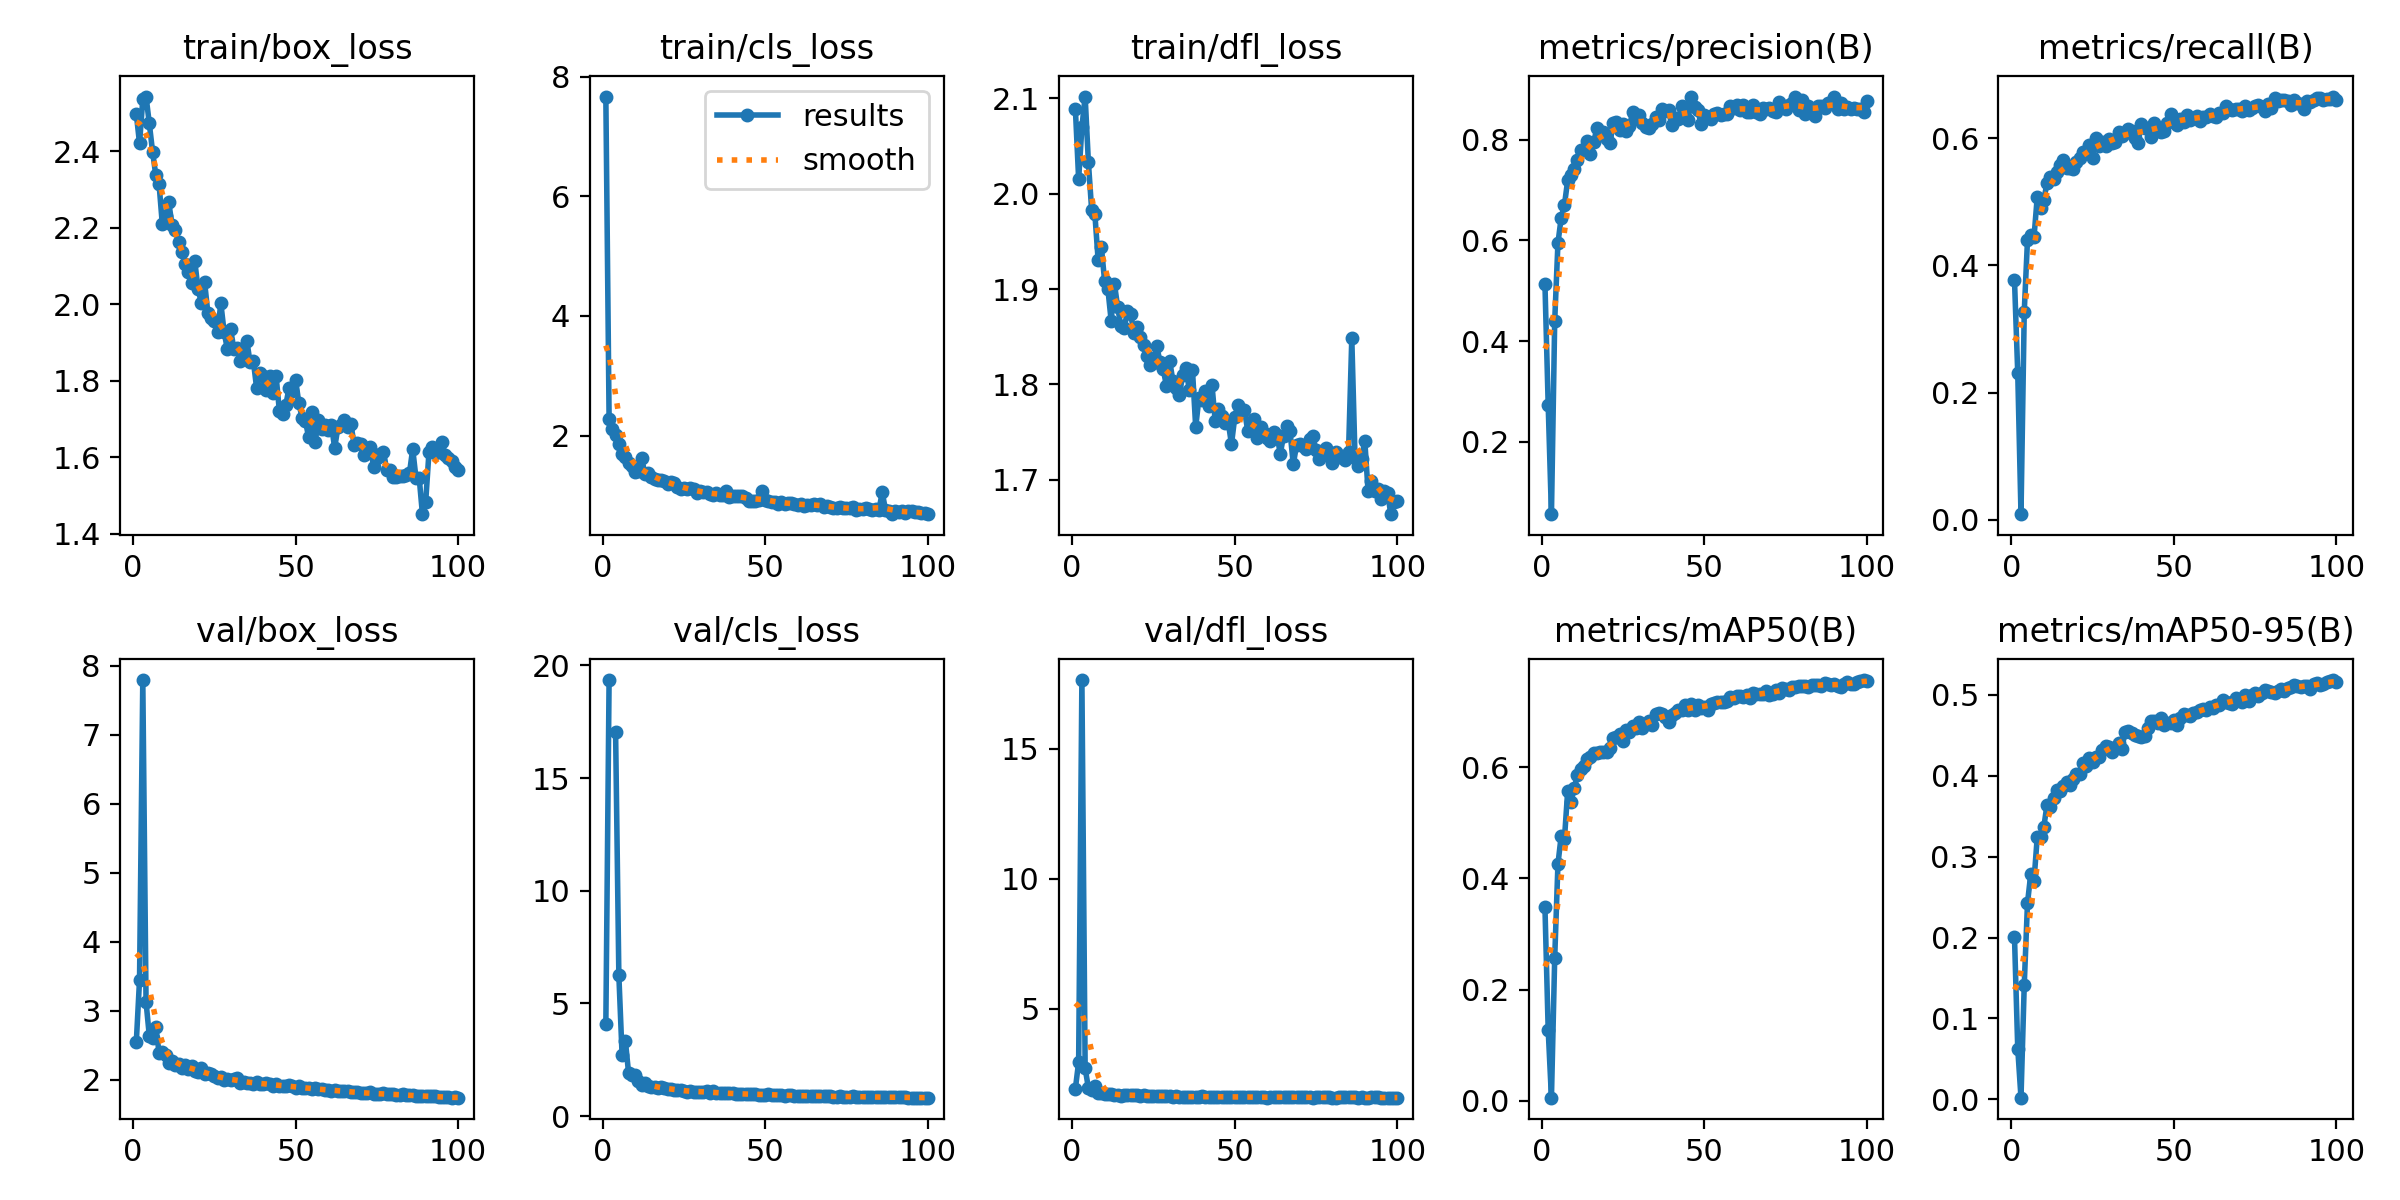

Values plotted in this chart, from the file beside it:
epoch, train/box_loss, train/cls_loss, train/dfl_loss, metrics/precision(B), metrics/recall(B), metrics/mAP50(B), metrics/mAP50-95(B), val/box_loss, val/cls_loss, val/dfl_loss, lr/pg0, lr/pg1, lr/pg2
1, 2.498, 7.668, 2.088, 0.5137, 0.377, 0.3486, 0.2003, 2.538, 4.068, 1.925, 0.0002314, 0.0002314, 0.0002314
2, 2.421, 2.285, 2.015, 0.2728, 0.231, 0.1274, 0.06288, 3.444, 19.35, 2.946, 0.0004647, 0.0004647, 0.0004647
3, 2.537, 2.103, 2.07, 0.05573, 0.00866, 0.00558, 0.00211, 7.79, inf, 17.63, 0.0006934, 0.0006934, 0.0006934
4, 2.544, 2.008, 2.102, 0.4395, 0.3273, 0.2563, 0.1416, 3.125, 17.02, 2.704, 0.0006928, 0.0006928, 0.0006928
5, 2.474, 1.855, 2.033, 0.5949, 0.44, 0.4258, 0.2427, 2.634, 6.253, 1.95, 0.0006857, 0.0006857, 0.0006857
6, 2.4, 1.689, 1.983, 0.6453, 0.4479, 0.4766, 0.2783, 2.601, 2.697, 1.882, 0.0006787, 0.0006787, 0.0006787
7, 2.338, 1.639, 1.978, 0.6705, 0.4445, 0.471, 0.2702, 2.757, 3.354, 2.04, 0.0006716, 0.0006716, 0.0006716
8, 2.315, 1.548, 1.93, 0.72, 0.5078, 0.5578, 0.3243, 2.392, 1.906, 1.739, 0.0006645, 0.0006645, 0.0006645
9, 2.21, 1.484, 1.944, 0.7294, 0.4908, 0.5377, 0.3238, 2.393, 1.823, 1.766, 0.0006574, 0.0006574, 0.0006574
10, 2.23, 1.397, 1.908, 0.7422, 0.5033, 0.5617, 0.3361, 2.358, 1.819, 1.732, 0.0006504, 0.0006504, 0.0006504
11, 2.267, 1.403, 1.9, 0.7604, 0.5292, 0.5858, 0.3643, 2.242, 1.573, 1.701, 0.0006433, 0.0006433, 0.0006433
12, 2.207, 1.624, 1.867, 0.7808, 0.5393, 0.5973, 0.3618, 2.275, 1.36, 1.724, 0.0006362, 0.0006362, 0.0006362
13, 2.195, 1.364, 1.906, 0.7798, 0.5363, 0.6016, 0.3731, 2.208, 1.468, 1.685, 0.0006292, 0.0006292, 0.0006292
14, 2.163, 1.373, 1.881, 0.7971, 0.5466, 0.6144, 0.3829, 2.226, 1.324, 1.68, 0.0006221, 0.0006221, 0.0006221
15, 2.138, 1.299, 1.861, 0.7723, 0.5575, 0.6174, 0.3816, 2.17, 1.295, 1.657, 0.000615, 0.000615, 0.000615
16, 2.106, 1.273, 1.859, 0.796, 0.5654, 0.6259, 0.3871, 2.209, 1.302, 1.695, 0.000608, 0.000608, 0.000608
17, 2.086, 1.259, 1.877, 0.824, 0.5537, 0.6254, 0.3921, 2.158, 1.234, 1.662, 0.0006009, 0.0006009, 0.0006009
18, 2.055, 1.26, 1.874, 0.8097, 0.5535, 0.6273, 0.3886, 2.19, 1.288, 1.671, 0.0005938, 0.0005938, 0.0005938
19, 2.112, 1.246, 1.854, 0.8162, 0.5511, 0.6271, 0.396, 2.127, 1.265, 1.667, 0.0005868, 0.0005868, 0.0005868
20, 2.039, 1.198, 1.861, 0.8013, 0.5625, 0.6272, 0.4023, 2.112, 1.224, 1.665, 0.0005797, 0.0005797, 0.0005797
21, 2.004, 1.215, 1.849, 0.7932, 0.5683, 0.635, 0.4016, 2.162, 1.212, 1.659, 0.0005726, 0.0005726, 0.0005726
22, 2.059, 1.209, 1.842, 0.8341, 0.5789, 0.6519, 0.4154, 2.08, 1.16, 1.665, 0.0005656, 0.0005656, 0.0005656
23, 1.978, 1.145, 1.829, 0.835, 0.5779, 0.6546, 0.4116, 2.091, 1.17, 1.654, 0.0005585, 0.0005585, 0.0005585
24, 1.963, 1.112, 1.821, 0.819, 0.5896, 0.6589, 0.4223, 2.083, 1.154, 1.651, 0.0005514, 0.0005514, 0.0005514
25, 1.957, 1.13, 1.823, 0.8315, 0.5698, 0.6462, 0.4167, 2.054, 1.111, 1.641, 0.0005443, 0.0005443, 0.0005443
26, 1.928, 1.1, 1.84, 0.8176, 0.6003, 0.6673, 0.4237, 2.018, 1.079, 1.628, 0.0005373, 0.0005373, 0.0005373
27, 2.003, 1.123, 1.824, 0.8279, 0.5877, 0.6626, 0.4234, 2.042, 1.101, 1.642, 0.0005302, 0.0005302, 0.0005302
28, 1.928, 1.099, 1.816, 0.8556, 0.594, 0.6733, 0.432, 1.999, 1.088, 1.626, 0.0005232, 0.0005232, 0.0005232
29, 1.883, 1.047, 1.798, 0.8433, 0.5886, 0.6696, 0.4364, 2.01, 1.088, 1.639, 0.0005161, 0.0005161, 0.0005161
30, 1.934, 1.065, 1.825, 0.8486, 0.5985, 0.6804, 0.4354, 1.99, 1.081, 1.625, 0.000509, 0.000509, 0.000509
31, 1.884, 1.052, 1.803, 0.8329, 0.5924, 0.67, 0.4298, 2.004, 1.087, 1.618, 0.0005019, 0.0005019, 0.0005019
32, 1.886, 1.064, 1.796, 0.826, 0.5936, 0.6772, 0.4341, 2.029, 1.102, 1.635, 0.0004949, 0.0004949, 0.0004949
33, 1.852, 1.015, 1.789, 0.8236, 0.6105, 0.6824, 0.4404, 1.955, 1.044, 1.6, 0.0004878, 0.0004878, 0.0004878
34, 1.859, 1.003, 1.81, 0.8314, 0.604, 0.6756, 0.4335, 1.972, 1.098, 1.615, 0.0004807, 0.0004807, 0.0004807
35, 1.904, 1.036, 1.817, 0.8448, 0.6085, 0.6949, 0.4541, 1.948, 1.025, 1.619, 0.0004737, 0.0004737, 0.0004737
36, 1.848, 1.003, 1.795, 0.8396, 0.6145, 0.6974, 0.4547, 1.957, 1.008, 1.615, 0.0004666, 0.0004666, 0.0004666
37, 1.851, 1.002, 1.815, 0.8613, 0.6122, 0.6963, 0.4523, 1.937, 1.008, 1.603, 0.0004595, 0.0004595, 0.0004595
38, 1.781, 1.079, 1.755, 0.8566, 0.6, 0.6898, 0.4507, 1.969, 1.017, 1.613, 0.0004525, 0.0004525, 0.0004525
39, 1.821, 0.972, 1.786, 0.8587, 0.5922, 0.6809, 0.4486, 1.934, 1.011, 1.607, 0.0004454, 0.0004454, 0.0004454
40, 1.813, 0.9954, 1.783, 0.8294, 0.6225, 0.6944, 0.4484, 1.94, 1.026, 1.624, 0.0004383, 0.0004383, 0.0004383
41, 1.775, 0.9808, 1.793, 0.8442, 0.6157, 0.6979, 0.4485, 1.952, 1.001, 1.616, 0.0004313, 0.0004313, 0.0004313
42, 1.812, 0.9939, 1.778, 0.8418, 0.616, 0.7025, 0.4586, 1.93, 0.9859, 1.617, 0.0004242, 0.0004242, 0.0004242
43, 1.769, 0.9863, 1.8, 0.8664, 0.6023, 0.7032, 0.4672, 1.902, 0.9702, 1.616, 0.0004171, 0.0004171, 0.0004171
44, 1.812, 0.9599, 1.761, 0.8455, 0.6239, 0.7112, 0.4676, 1.933, 0.9852, 1.612, 0.0004101, 0.0004101, 0.0004101
45, 1.721, 0.9111, 1.774, 0.8405, 0.6155, 0.7036, 0.4655, 1.908, 0.9749, 1.615, 0.000403, 0.000403, 0.000403
46, 1.712, 0.9063, 1.767, 0.8846, 0.6096, 0.7141, 0.4712, 1.908, 0.9701, 1.603, 0.0003959, 0.0003959, 0.0003959
47, 1.737, 0.9066, 1.759, 0.8646, 0.6114, 0.702, 0.4633, 1.902, 0.9741, 1.608, 0.0003888, 0.0003888, 0.0003888
48, 1.782, 0.9158, 1.76, 0.8601, 0.6238, 0.7118, 0.4652, 1.92, 0.9574, 1.605, 0.0003818, 0.0003818, 0.0003818
49, 1.773, 1.075, 1.737, 0.8307, 0.638, 0.7068, 0.4655, 1.9, 0.9598, 1.603, 0.0003747, 0.0003747, 0.0003747
50, 1.801, 0.926, 1.765, 0.8491, 0.6281, 0.7081, 0.4684, 1.878, 0.9567, 1.599, 0.0003676, 0.0003676, 0.0003676
51, 1.741, 0.9014, 1.779, 0.8457, 0.6206, 0.7028, 0.4623, 1.901, 0.9728, 1.616, 0.0003606, 0.0003606, 0.0003606
52, 1.703, 0.8868, 1.773, 0.8424, 0.6306, 0.7132, 0.4718, 1.877, 0.9488, 1.606, 0.0003535, 0.0003535, 0.0003535
53, 1.695, 0.884, 1.774, 0.8518, 0.625, 0.7152, 0.4768, 1.877, 0.9453, 1.603, 0.0003464, 0.0003464, 0.0003464
54, 1.652, 0.8591, 1.751, 0.8537, 0.6361, 0.718, 0.4748, 1.871, 0.9462, 1.598, 0.0003394, 0.0003394, 0.0003394
55, 1.718, 0.8931, 1.761, 0.85, 0.6292, 0.7166, 0.4738, 1.869, 0.9251, 1.6, 0.0003323, 0.0003323, 0.0003323
56, 1.64, 0.8626, 1.763, 0.8524, 0.6317, 0.7164, 0.478, 1.872, 0.9148, 1.603, 0.0003252, 0.0003252, 0.0003252
57, 1.697, 0.8727, 1.743, 0.851, 0.6358, 0.719, 0.479, 1.859, 0.9326, 1.598, 0.0003182, 0.0003182, 0.0003182
58, 1.675, 0.8768, 1.755, 0.8672, 0.6276, 0.7267, 0.4814, 1.861, 0.917, 1.598, 0.0003111, 0.0003111, 0.0003111
59, 1.685, 0.8588, 1.749, 0.864, 0.6328, 0.7242, 0.4821, 1.851, 0.9017, 1.584, 0.000304, 0.000304, 0.000304
60, 1.671, 0.8424, 1.744, 0.8696, 0.6328, 0.7277, 0.4814, 1.842, 0.9013, 1.579, 0.0002969, 0.0002969, 0.0002969
... 40 more rows
